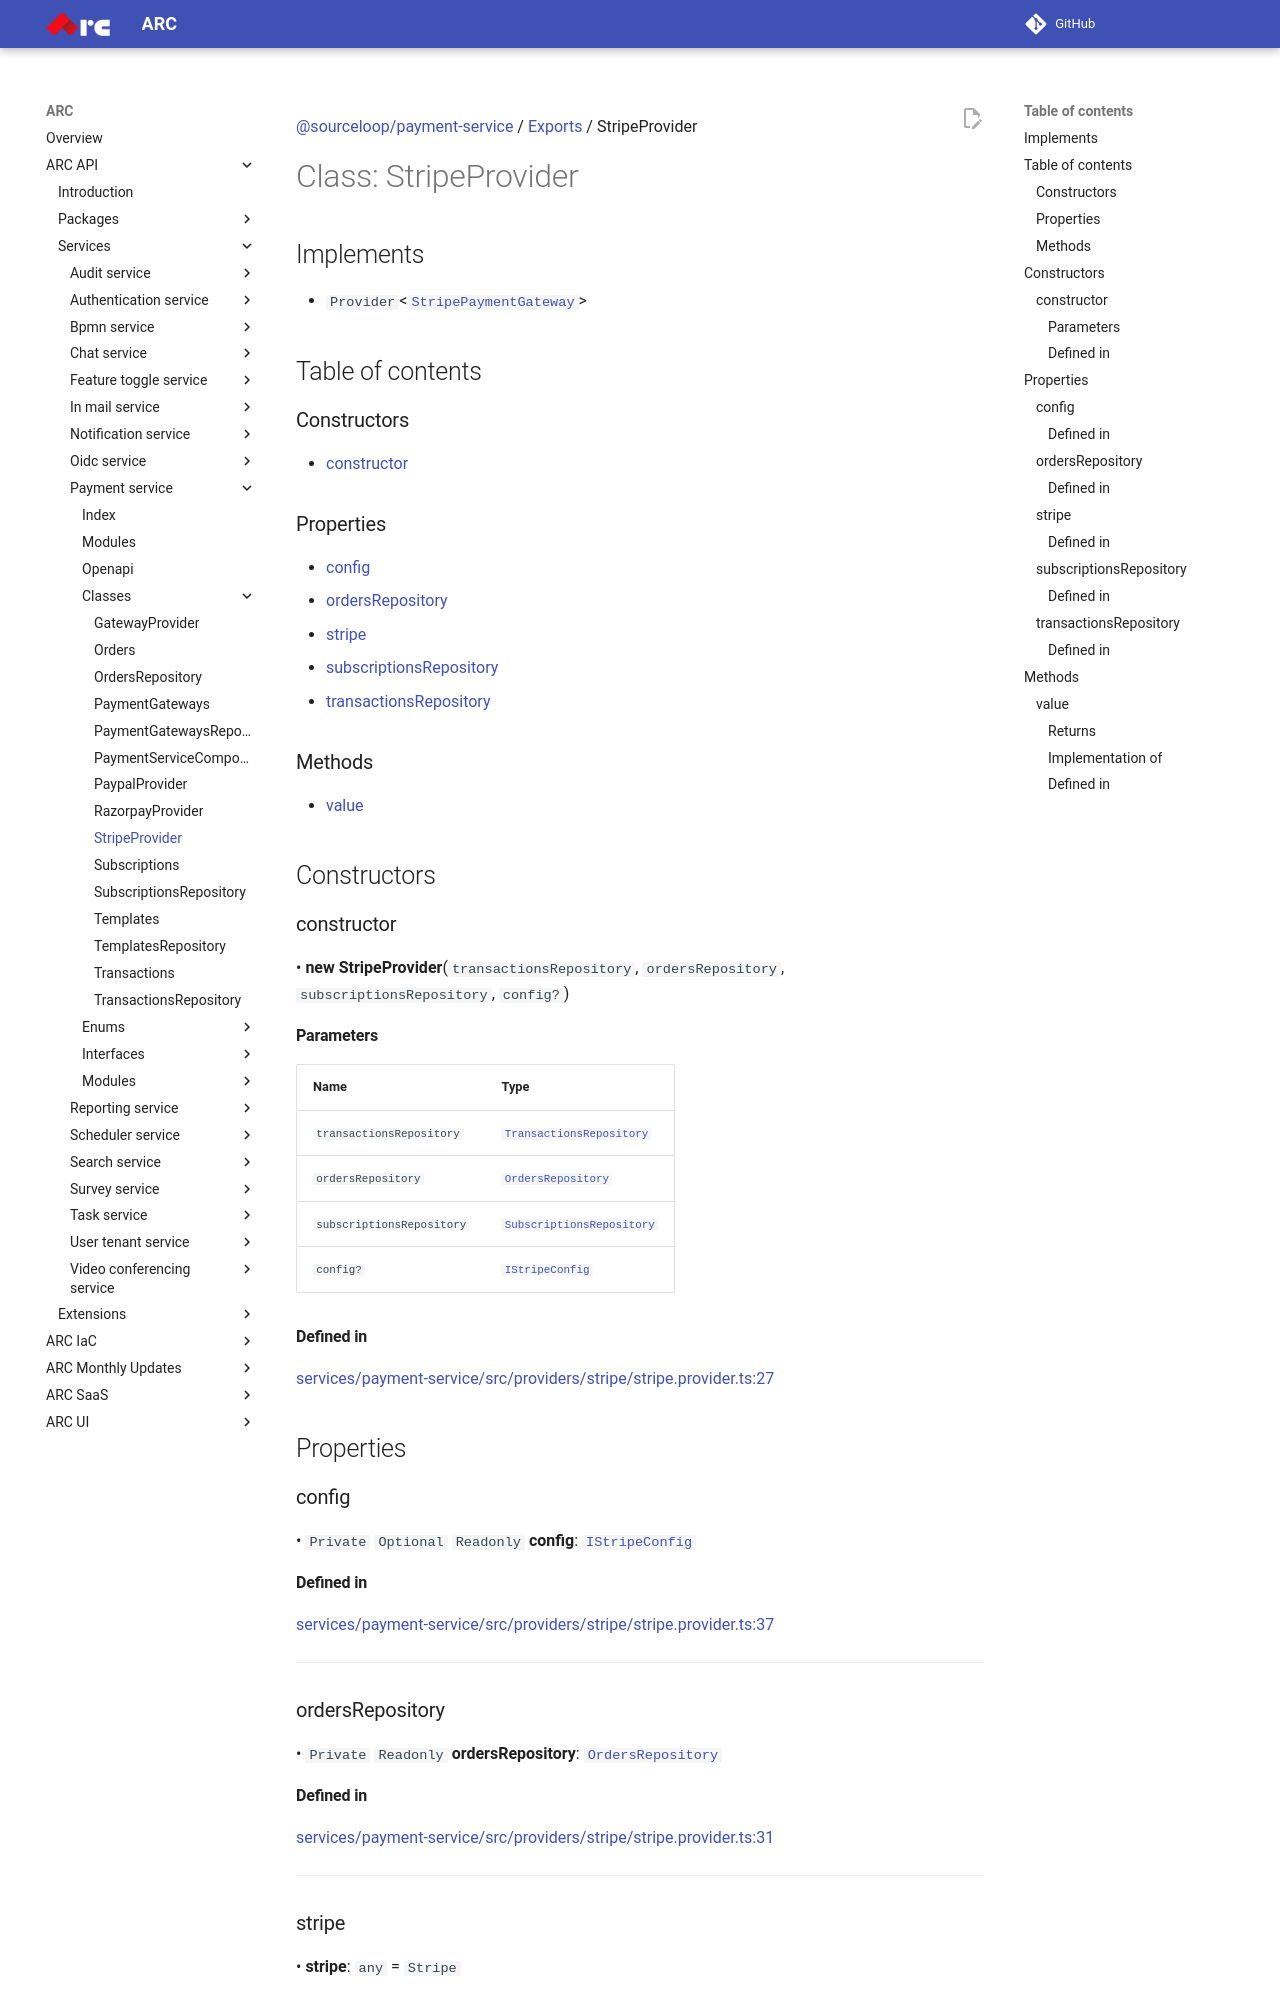

repository: sourcefuse/arc-docs · page: arc-api-docs/services/payment-service/classes/StripeProvider/index.html · generator: mkdocs

[@sourceloop/payment-service](../README.md) / [Exports](../modules.md) / StripeProvider

# Class: StripeProvider

## Implements

- `Provider`<[`StripePaymentGateway`](../interfaces/StripePaymentGateway.md)\>

## Table of contents

### Constructors

- [constructor](StripeProvider.md#constructor)

### Properties

- [config](StripeProvider.md#config)
- [ordersRepository](StripeProvider.md#ordersrepository)
- [stripe](StripeProvider.md#stripe)
- [subscriptionsRepository](StripeProvider.md#subscriptionsrepository)
- [transactionsRepository](StripeProvider.md#transactionsrepository)

### Methods

- [value](StripeProvider.md#value)

## Constructors

### constructor

• **new StripeProvider**(`transactionsRepository`, `ordersRepository`, `subscriptionsRepository`, `config?`)

#### Parameters

| Name | Type |
| :------ | :------ |
| `transactionsRepository` | [`TransactionsRepository`](TransactionsRepository.md) |
| `ordersRepository` | [`OrdersRepository`](OrdersRepository.md) |
| `subscriptionsRepository` | [`SubscriptionsRepository`](SubscriptionsRepository.md) |
| `config?` | [`IStripeConfig`](../interfaces/IStripeConfig.md) |

#### Defined in

[services/payment-service/src/providers/stripe/stripe.provider.ts:27](https://github.com/sourcefuse/loopback4-microservice-catalog/blob/eb9d4d57/services/payment-service/src/providers/stripe/stripe.provider.ts#L27)

## Properties

### config

• `Private` `Optional` `Readonly` **config**: [`IStripeConfig`](../interfaces/IStripeConfig.md)

#### Defined in

[services/payment-service/src/providers/stripe/stripe.provider.ts:37](https://github.com/sourcefuse/loopback4-microservice-catalog/blob/eb9d4d57/services/payment-service/src/providers/stripe/stripe.provider.ts#L37)

___

### ordersRepository

• `Private` `Readonly` **ordersRepository**: [`OrdersRepository`](OrdersRepository.md)

#### Defined in

[services/payment-service/src/providers/stripe/stripe.provider.ts:31](https://github.com/sourcefuse/loopback4-microservice-catalog/blob/eb9d4d57/services/payment-service/src/providers/stripe/stripe.provider.ts#L31)

___

### stripe

• **stripe**: `any` = `Stripe`

#### Defined in

[services/payment-service/src/providers/stripe/stripe.provider.ts:46](https://github.com/sourcefuse/loopback4-microservice-catalog/blob/eb9d4d57/services/payment-service/src/providers/stripe/stripe.provider.ts#L46)

___

### subscriptionsRepository

• `Private` `Readonly` **subscriptionsRepository**: [`SubscriptionsRepository`](SubscriptionsRepository.md)
